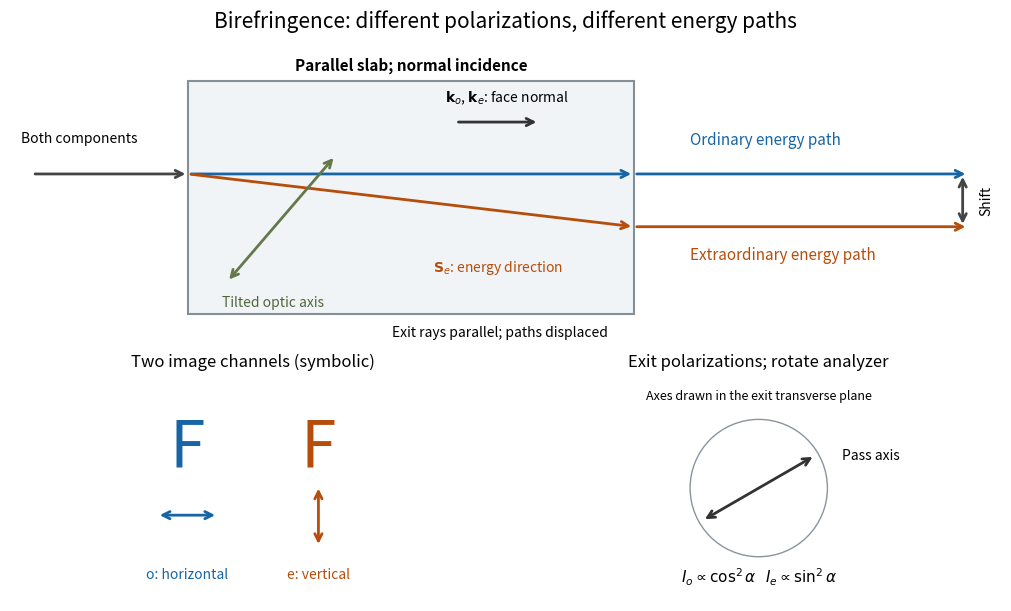

Recreate this plot in Python. (Note: this script raises an exception after producing the figure.)
"""Draw an original uniaxial slab diagram; run from _media.

Tested with Python 3.14.4, matplotlib 3.10.7 and numpy 2.3.5.
The indices are stipulated model values, not measured calcite data.
"""
from pathlib import Path

import matplotlib.pyplot as plt
from matplotlib.patches import Circle, FancyArrowPatch, Rectangle
import numpy as np


def arrow(ax, start, end, color, style="->", **kwargs):
    ax.add_patch(FancyArrowPatch(start, end, arrowstyle=style,
                                mutation_scale=13, color=color, lw=2, **kwargs))


def main():
    plt.rcParams.update({"font.size": 11, "figure.facecolor": "white"})
    blue, orange = "#1765a5", "#b74d0b"
    fig = plt.figure(figsize=(10, 6), layout="constrained")
    grid = fig.add_gridspec(2, 2, height_ratios=(1.35, 1))
    ax = fig.add_subplot(grid[0, :])
    ax.set(xlim=(-1.6, 7.3), ylim=(-1.1, 1.25))
    ax.axis("off")
    ax.add_patch(Rectangle((0, -.86), 4, 1.8, facecolor="#f0f4f7",
                           edgecolor="#858f98", lw=1.5))
    ax.text(2, 1.02, "Parallel slab; normal incidence", ha="center", weight="bold")
    # OA = (cos beta, sin beta) in this drawing. Rotate the exact
    # extraordinary dispersion gradient back to laboratory coordinates.
    no, ne, beta = 1.65, 1.49, np.pi / 4
    axis = np.array([np.cos(beta), np.sin(beta)])
    transverse = np.array([-np.sin(beta), np.cos(beta)])
    direction = axis * np.cos(beta) / no**2 - transverse * np.sin(beta) / ne**2
    slope = direction[1] / direction[0]
    shift = 4 * slope
    arrow(ax, (-1.4, .22), (0, .22), "#444444")
    ax.text(-1.5, .46, "Both components", fontsize=10)
    arrow(ax, (0, .22), (4, .22), blue)
    arrow(ax, (0, .22), (4, .22 + shift), orange)
    arrow(ax, (4, .22), (7, .22), blue)
    arrow(ax, (4, .22 + shift), (7, .22 + shift), orange)
    ax.text(4.5, .45, "Ordinary energy path", color=blue)
    ax.text(4.5, .22 + shift - .25, "Extraordinary energy path", color=orange)
    arrow(ax, (6.95, .22), (6.95, .22 + shift), "#444444", "<->")
    ax.text(7.1, .22 + shift / 2, "Shift", va="center", rotation=90, fontsize=10)
    arrow(ax, (.35, -.61), (1.32, .36), "#657849", "<->")
    ax.text(.3, -.8, "Tilted optic axis", color="#52663a", fontsize=10)
    arrow(ax, (2.4, .62), (3.15, .62), "#333333")
    ax.text(2.3, .78, r"$\mathbf{k}_o$, $\mathbf{k}_e$: face normal", fontsize=10)
    ax.text(2.2, -.53, r"$\mathbf{S}_e$: energy direction", color=orange, fontsize=10)
    ax.text(2.8, -1.03, "Exit rays parallel; paths displaced", ha="center", fontsize=10)

    left = fig.add_subplot(grid[1, 0])
    left.set(xlim=(-1.3, 1.3), ylim=(-1, 1), aspect="equal")
    left.axis("off")
    left.set_title("Two image channels (symbolic)", fontsize=12)
    left.text(-.58, .2, "F", color=blue, fontsize=46, ha="center")
    left.text(.58, .2, "F", color=orange, fontsize=46, ha="center")
    arrow(left, (-.85, -.24), (-.31, -.24), blue, "<->")
    arrow(left, (.58, -.52), (.58, .02), orange, "<->")
    left.text(-.58, -.8, "o: horizontal", ha="center", color=blue, fontsize=10)
    left.text(.58, -.8, "e: vertical", ha="center", color=orange, fontsize=10)

    right = fig.add_subplot(grid[1, 1])
    right.set(xlim=(-1.6, 1.6), ylim=(-1.25, 1.25), aspect="equal")
    right.axis("off")
    right.set_title("Exit polarizations; rotate analyzer", fontsize=12)
    right.add_patch(Circle((0, 0), .76, fill=False, edgecolor="#8b949d"))
    alpha = np.pi / 6
    p = .72 * np.array([np.cos(alpha), np.sin(alpha)])
    arrow(right, -p, p, "#333333", "<->")
    right.text(.92, .32, "Pass axis", fontsize=10)
    right.text(0, -1.05, r"$I_o \propto \cos^2\alpha$   $I_e \propto \sin^2\alpha$", ha="center")
    right.text(0, .98, "Axes drawn in the exit transverse plane", ha="center", fontsize=9)
    fig.suptitle("Birefringence: different polarizations, different energy paths", fontsize=15)
    fig.savefig(Path.cwd() / (Path(__file__).stem + ".png"), dpi=130,
                facecolor="white", transparent=False)
    plt.close(fig)


if __name__ == "__main__":
    main()
